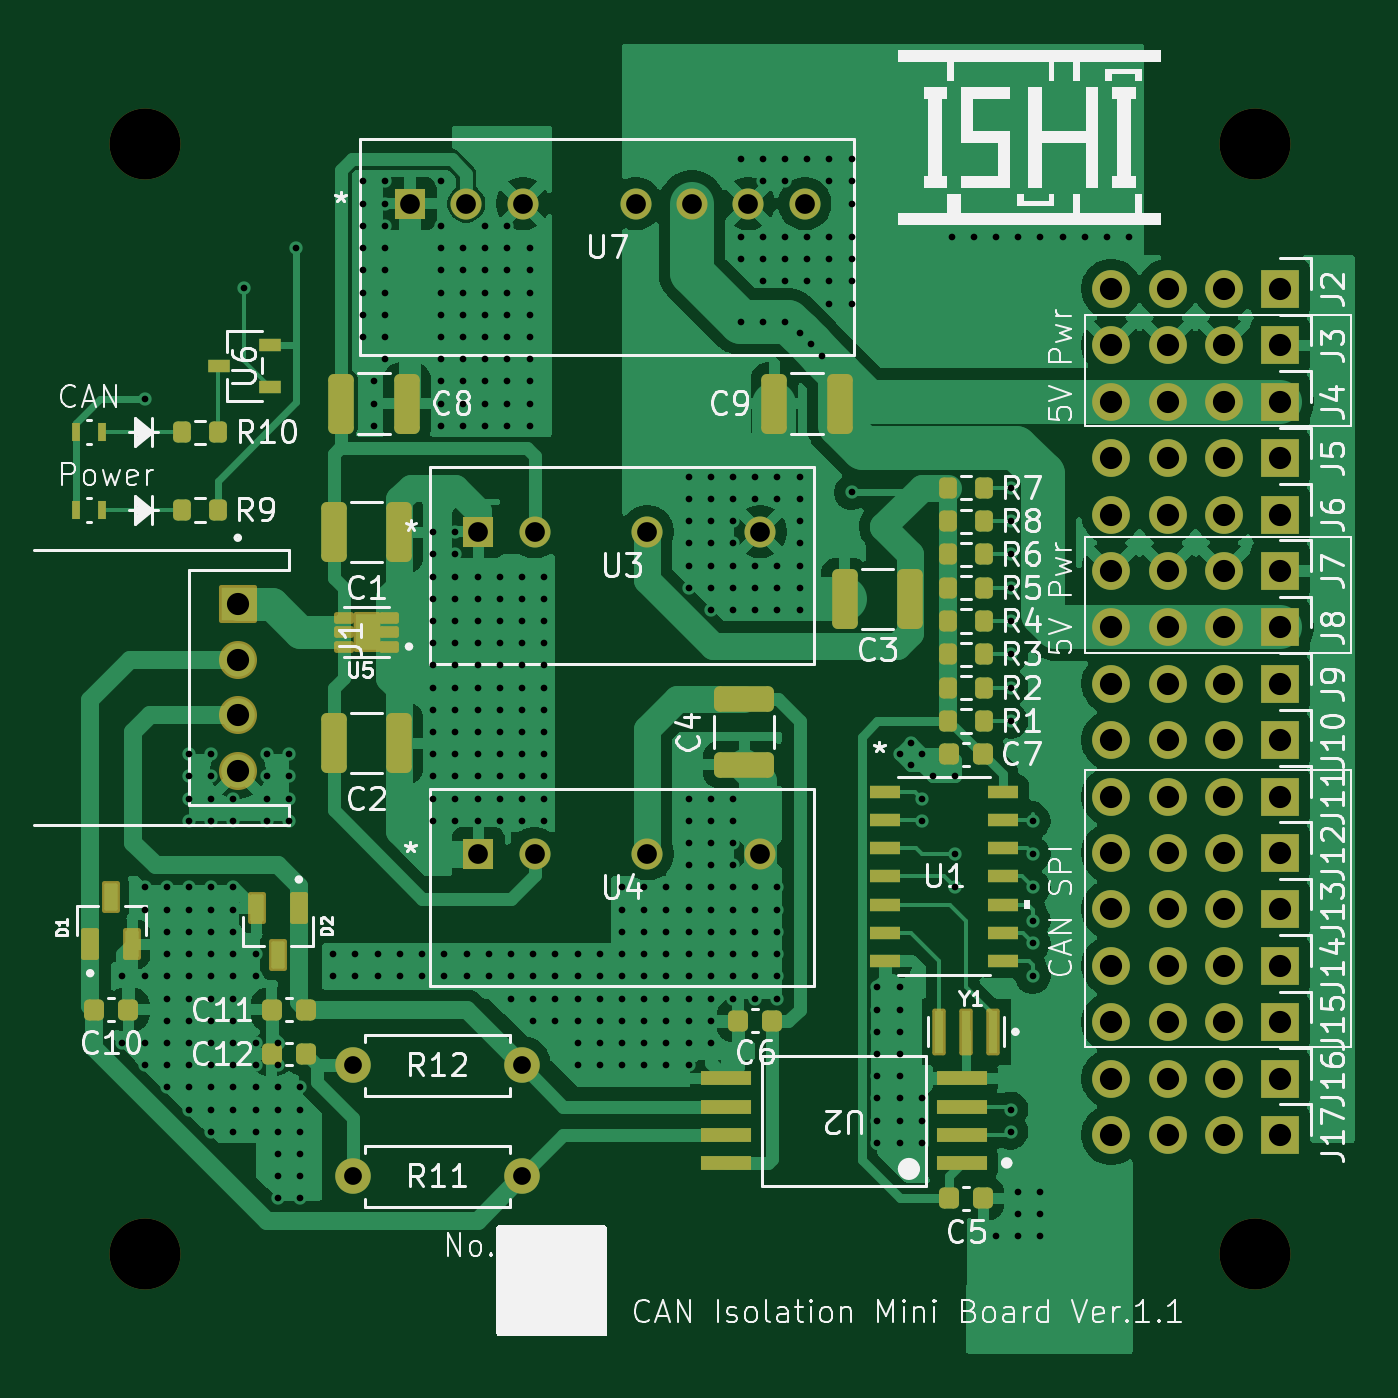
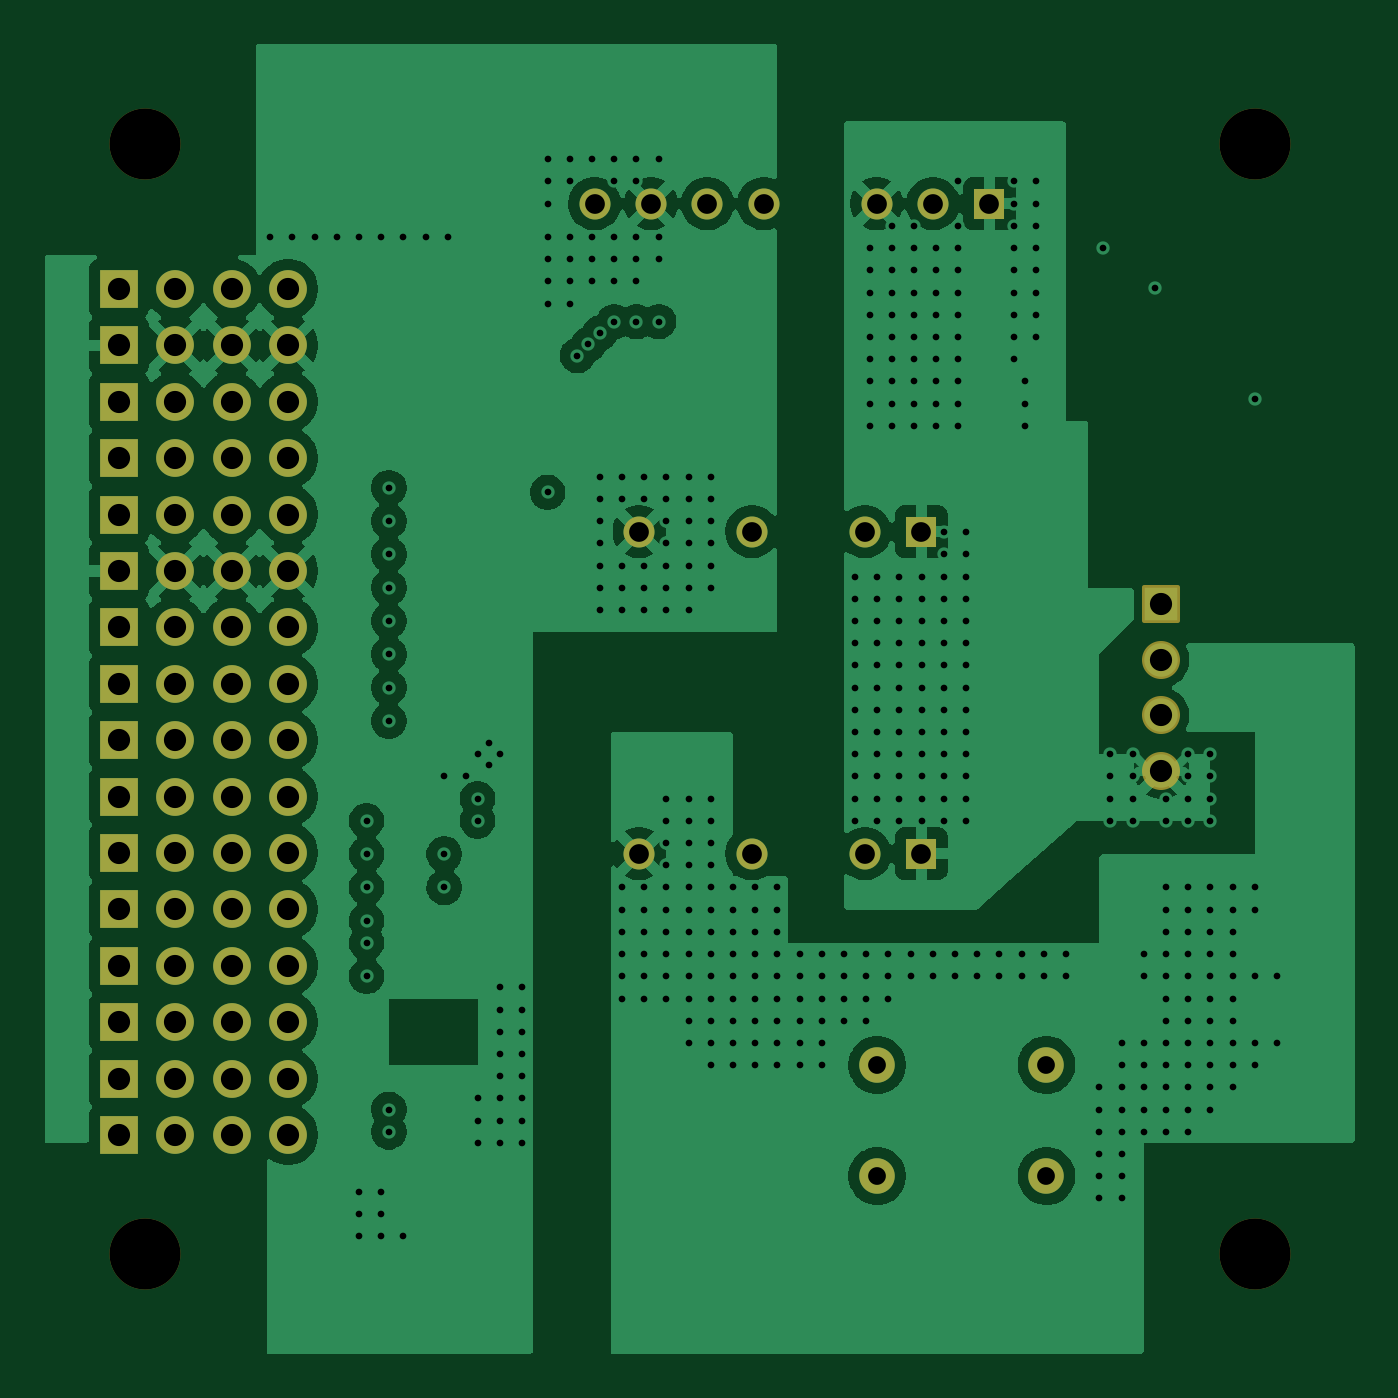
Circuit board: 9 layer files. Board 59.0 x 59.0 mm.
- drill: CAN_Isolation_mini.drl (9964 bytes)
- bottom_copper: CAN_Isolation_mini.gbl (121446 bytes)
- bottom_silk: CAN_Isolation_mini.gbo (465 bytes)
- paste: CAN_Isolation_mini.gbp (464 bytes)
- bottom_mask: CAN_Isolation_mini.gbs (4312 bytes)
- top_copper: CAN_Isolation_mini.gtl (130154 bytes)
- top_silk: CAN_Isolation_mini.gto (100153 bytes)
- paste: CAN_Isolation_mini.gtp (5202 bytes)
- top_mask: CAN_Isolation_mini.gts (8488 bytes)

=== drill: CAN_Isolation_mini.drl (9964 bytes, source omitted) ===
=== bottom_copper: CAN_Isolation_mini.gbl (121446 bytes, source omitted) ===
=== bottom_silk: CAN_Isolation_mini.gbo ===
%TF.GenerationSoftware,KiCad,Pcbnew,9.0.4*%
%TF.CreationDate,2025-11-06T05:11:40+09:00*%
%TF.ProjectId,CAN_Isolation_mini,43414e5f-4973-46f6-9c61-74696f6e5f6d,Ver.1.1*%
%TF.SameCoordinates,Original*%
%TF.FileFunction,Legend,Bot*%
%TF.FilePolarity,Positive*%
%FSLAX46Y46*%
G04 Gerber Fmt 4.6, Leading zero omitted, Abs format (unit mm)*
G04 Created by KiCad (PCBNEW 9.0.4) date 2025-11-06 05:11:40*
%MOMM*%
%LPD*%
G01*
G04 APERTURE LIST*
G04 APERTURE END LIST*
M02*

=== paste: CAN_Isolation_mini.gbp ===
%TF.GenerationSoftware,KiCad,Pcbnew,9.0.4*%
%TF.CreationDate,2025-11-06T05:11:40+09:00*%
%TF.ProjectId,CAN_Isolation_mini,43414e5f-4973-46f6-9c61-74696f6e5f6d,Ver.1.1*%
%TF.SameCoordinates,Original*%
%TF.FileFunction,Paste,Bot*%
%TF.FilePolarity,Positive*%
%FSLAX46Y46*%
G04 Gerber Fmt 4.6, Leading zero omitted, Abs format (unit mm)*
G04 Created by KiCad (PCBNEW 9.0.4) date 2025-11-06 05:11:40*
%MOMM*%
%LPD*%
G01*
G04 APERTURE LIST*
G04 APERTURE END LIST*
M02*

=== bottom_mask: CAN_Isolation_mini.gbs ===
%TF.GenerationSoftware,KiCad,Pcbnew,9.0.4*%
%TF.CreationDate,2025-11-06T05:11:40+09:00*%
%TF.ProjectId,CAN_Isolation_mini,43414e5f-4973-46f6-9c61-74696f6e5f6d,Ver.1.1*%
%TF.SameCoordinates,Original*%
%TF.FileFunction,Soldermask,Bot*%
%TF.FilePolarity,Negative*%
%FSLAX46Y46*%
G04 Gerber Fmt 4.6, Leading zero omitted, Abs format (unit mm)*
G04 Created by KiCad (PCBNEW 9.0.4) date 2025-11-06 05:11:40*
%MOMM*%
%LPD*%
G01*
G04 APERTURE LIST*
G04 Aperture macros list*
%AMRoundRect*
0 Rectangle with rounded corners*
0 $1 Rounding radius*
0 $2 $3 $4 $5 $6 $7 $8 $9 X,Y pos of 4 corners*
0 Add a 4 corners polygon primitive as box body*
4,1,4,$2,$3,$4,$5,$6,$7,$8,$9,$2,$3,0*
0 Add four circle primitives for the rounded corners*
1,1,$1+$1,$2,$3*
1,1,$1+$1,$4,$5*
1,1,$1+$1,$6,$7*
1,1,$1+$1,$8,$9*
0 Add four rect primitives between the rounded corners*
20,1,$1+$1,$2,$3,$4,$5,0*
20,1,$1+$1,$4,$5,$6,$7,0*
20,1,$1+$1,$6,$7,$8,$9,0*
20,1,$1+$1,$8,$9,$2,$3,0*%
G04 Aperture macros list end*
%ADD10C,3.200000*%
%ADD11R,1.700000X1.700000*%
%ADD12C,1.700000*%
%ADD13RoundRect,0.102000X-0.754000X0.754000X-0.754000X-0.754000X0.754000X-0.754000X0.754000X0.754000X0*%
%ADD14C,1.712000*%
%ADD15C,1.600000*%
%ADD16R,1.397000X1.397000*%
%ADD17C,1.397000*%
G04 APERTURE END LIST*
D10*
%TO.C,REF\u002A\u002A*%
X143657095Y-72794905D03*
%TD*%
D11*
%TO.C,J6*%
X144810000Y-89500000D03*
D12*
X142270000Y-89500000D03*
X139730000Y-89500000D03*
X137190000Y-89500000D03*
%TD*%
D10*
%TO.C,REF\u002A\u002A*%
X93657095Y-122794905D03*
%TD*%
D11*
%TO.C,J3*%
X144810000Y-81880000D03*
D12*
X142270000Y-81880000D03*
X139730000Y-81880000D03*
X137190000Y-81880000D03*
%TD*%
D13*
%TO.C,J1*%
X97857095Y-93544905D03*
D14*
X97857095Y-96044905D03*
X97857095Y-98544905D03*
X97857095Y-101044905D03*
%TD*%
D11*
%TO.C,J8*%
X144810000Y-94580000D03*
D12*
X142270000Y-94580000D03*
X139730000Y-94580000D03*
X137190000Y-94580000D03*
%TD*%
D11*
%TO.C,J11*%
X144810000Y-102200000D03*
D12*
X142270000Y-102200000D03*
X139730000Y-102200000D03*
X137190000Y-102200000D03*
%TD*%
D11*
%TO.C,J17*%
X144810000Y-117440000D03*
D12*
X142270000Y-117440000D03*
X139730000Y-117440000D03*
X137190000Y-117440000D03*
%TD*%
D11*
%TO.C,J15*%
X144810000Y-112360000D03*
D12*
X142270000Y-112360000D03*
X139730000Y-112360000D03*
X137190000Y-112360000D03*
%TD*%
D11*
%TO.C,J13*%
X144810000Y-107280000D03*
D12*
X142270000Y-107280000D03*
X139730000Y-107280000D03*
X137190000Y-107280000D03*
%TD*%
D15*
%TO.C,R12*%
X103037095Y-114294905D03*
X110657095Y-114294905D03*
%TD*%
D11*
%TO.C,J16*%
X144810000Y-114900000D03*
D12*
X142270000Y-114900000D03*
X139730000Y-114900000D03*
X137190000Y-114900000D03*
%TD*%
D11*
%TO.C,J7*%
X144810000Y-92040000D03*
D12*
X142270000Y-92040000D03*
X139730000Y-92040000D03*
X137190000Y-92040000D03*
%TD*%
D11*
%TO.C,J10*%
X144810000Y-99660000D03*
D12*
X142270000Y-99660000D03*
X139730000Y-99660000D03*
X137190000Y-99660000D03*
%TD*%
D10*
%TO.C,REF\u002A\u002A*%
X143657095Y-122794905D03*
%TD*%
D16*
%TO.C,U3*%
X108680095Y-90270905D03*
D17*
X111220095Y-90270905D03*
X116300095Y-90270905D03*
X121380095Y-90270905D03*
%TD*%
D16*
%TO.C,U4*%
X108680095Y-104770905D03*
D17*
X111220095Y-104770905D03*
X116300095Y-104770905D03*
X121380095Y-104770905D03*
%TD*%
D11*
%TO.C,J9*%
X144810000Y-97120000D03*
D12*
X142270000Y-97120000D03*
X139730000Y-97120000D03*
X137190000Y-97120000D03*
%TD*%
D16*
%TO.C,U7*%
X105610000Y-75500000D03*
D17*
X108150000Y-75500000D03*
X110690000Y-75500000D03*
X115770000Y-75500000D03*
X118310000Y-75500000D03*
X120850000Y-75500000D03*
X123390000Y-75500000D03*
%TD*%
D15*
%TO.C,R11*%
X110657095Y-119294905D03*
X103037095Y-119294905D03*
%TD*%
D10*
%TO.C,REF\u002A\u002A*%
X93657095Y-72794905D03*
%TD*%
D11*
%TO.C,J2*%
X144810000Y-79340000D03*
D12*
X142270000Y-79340000D03*
X139730000Y-79340000D03*
X137190000Y-79340000D03*
%TD*%
D11*
%TO.C,J5*%
X144810000Y-86960000D03*
D12*
X142270000Y-86960000D03*
X139730000Y-86960000D03*
X137190000Y-86960000D03*
%TD*%
D11*
%TO.C,J14*%
X144810000Y-109820000D03*
D12*
X142270000Y-109820000D03*
X139730000Y-109820000D03*
X137190000Y-109820000D03*
%TD*%
D11*
%TO.C,J4*%
X144810000Y-84420000D03*
D12*
X142270000Y-84420000D03*
X139730000Y-84420000D03*
X137190000Y-84420000D03*
%TD*%
D11*
%TO.C,J12*%
X144810000Y-104740000D03*
D12*
X142270000Y-104740000D03*
X139730000Y-104740000D03*
X137190000Y-104740000D03*
%TD*%
M02*

=== top_copper: CAN_Isolation_mini.gtl (130154 bytes, source omitted) ===
=== top_silk: CAN_Isolation_mini.gto (100153 bytes, source omitted) ===
=== paste: CAN_Isolation_mini.gtp ===
%TF.GenerationSoftware,KiCad,Pcbnew,9.0.4*%
%TF.CreationDate,2025-11-06T05:11:40+09:00*%
%TF.ProjectId,CAN_Isolation_mini,43414e5f-4973-46f6-9c61-74696f6e5f6d,Ver.1.1*%
%TF.SameCoordinates,Original*%
%TF.FileFunction,Paste,Top*%
%TF.FilePolarity,Positive*%
%FSLAX46Y46*%
G04 Gerber Fmt 4.6, Leading zero omitted, Abs format (unit mm)*
G04 Created by KiCad (PCBNEW 9.0.4) date 2025-11-06 05:11:40*
%MOMM*%
%LPD*%
G01*
G04 APERTURE LIST*
G04 Aperture macros list*
%AMRoundRect*
0 Rectangle with rounded corners*
0 $1 Rounding radius*
0 $2 $3 $4 $5 $6 $7 $8 $9 X,Y pos of 4 corners*
0 Add a 4 corners polygon primitive as box body*
4,1,4,$2,$3,$4,$5,$6,$7,$8,$9,$2,$3,0*
0 Add four circle primitives for the rounded corners*
1,1,$1+$1,$2,$3*
1,1,$1+$1,$4,$5*
1,1,$1+$1,$6,$7*
1,1,$1+$1,$8,$9*
0 Add four rect primitives between the rounded corners*
20,1,$1+$1,$2,$3,$4,$5,0*
20,1,$1+$1,$4,$5,$6,$7,0*
20,1,$1+$1,$6,$7,$8,$9,0*
20,1,$1+$1,$8,$9,$2,$3,0*%
G04 Aperture macros list end*
%ADD10C,0.010000*%
%ADD11RoundRect,0.225000X-0.225000X-0.250000X0.225000X-0.250000X0.225000X0.250000X-0.225000X0.250000X0*%
%ADD12RoundRect,0.200000X-0.200000X-0.275000X0.200000X-0.275000X0.200000X0.275000X-0.200000X0.275000X0*%
%ADD13R,2.253927X0.622132*%
%ADD14R,0.690000X0.320000*%
%ADD15RoundRect,0.250000X-0.325000X-1.100000X0.325000X-1.100000X0.325000X1.100000X-0.325000X1.100000X0*%
%ADD16R,1.016000X0.558800*%
%ADD17RoundRect,0.075000X0.225000X-0.540000X0.225000X0.540000X-0.225000X0.540000X-0.225000X-0.540000X0*%
%ADD18R,0.393700X0.812800*%
%ADD19R,1.397000X0.558800*%
%ADD20RoundRect,0.225000X0.225000X0.250000X-0.225000X0.250000X-0.225000X-0.250000X0.225000X-0.250000X0*%
%ADD21RoundRect,0.250000X0.325000X1.100000X-0.325000X1.100000X-0.325000X-1.100000X0.325000X-1.100000X0*%
%ADD22R,0.400000X1.900000*%
%ADD23RoundRect,0.250000X-1.100000X0.325000X-1.100000X-0.325000X1.100000X-0.325000X1.100000X0.325000X0*%
%ADD24RoundRect,0.075000X-0.225000X0.540000X-0.225000X-0.540000X0.225000X-0.540000X0.225000X0.540000X0*%
G04 APERTURE END LIST*
D10*
%TO.C,U5*%
X103973095Y-95300905D02*
X103341095Y-95300905D01*
X103341095Y-94288905D01*
X103973095Y-94288905D01*
X103973095Y-95300905D01*
G36*
X103973095Y-95300905D02*
G01*
X103341095Y-95300905D01*
X103341095Y-94288905D01*
X103973095Y-94288905D01*
X103973095Y-95300905D01*
G37*
%TD*%
D11*
%TO.C,C7*%
X129882095Y-100294905D03*
X131432095Y-100294905D03*
%TD*%
D12*
%TO.C,R9*%
X95332095Y-89294905D03*
X96982095Y-89294905D03*
%TD*%
D13*
%TO.C,U2*%
X130457618Y-118699905D03*
X130457618Y-117429905D03*
X130457618Y-116159905D03*
X130457618Y-114889905D03*
X119856572Y-114889905D03*
X119856572Y-116159905D03*
X119856572Y-117429905D03*
X119856572Y-118699905D03*
%TD*%
D11*
%TO.C,C10*%
X91382095Y-111794905D03*
X92932095Y-111794905D03*
%TD*%
D14*
%TO.C,U5*%
X104677095Y-95444905D03*
X104677095Y-94794905D03*
X104677095Y-94144905D03*
X102637095Y-94144905D03*
X102637095Y-94794905D03*
X102637095Y-95444905D03*
%TD*%
D15*
%TO.C,C2*%
X102182095Y-99794905D03*
X105132095Y-99794905D03*
%TD*%
D11*
%TO.C,C5*%
X129882095Y-120294905D03*
X131432095Y-120294905D03*
%TD*%
D16*
%TO.C,U6*%
X99300095Y-83744906D03*
X99300095Y-81844904D03*
X97014095Y-82794905D03*
%TD*%
D11*
%TO.C,C11*%
X99382095Y-111794905D03*
X100932095Y-111794905D03*
%TD*%
D17*
%TO.C,D1*%
X91207095Y-108854905D03*
X93107095Y-108854905D03*
X92157095Y-106734905D03*
%TD*%
D18*
%TO.C,LED2*%
X91760345Y-85794905D03*
X90553845Y-85794905D03*
%TD*%
D15*
%TO.C,C8*%
X102525000Y-84500000D03*
X105475000Y-84500000D03*
%TD*%
D12*
%TO.C,R5*%
X129832095Y-92794905D03*
X131482095Y-92794905D03*
%TD*%
%TO.C,R3*%
X129832095Y-95794905D03*
X131482095Y-95794905D03*
%TD*%
D19*
%TO.C,U1*%
X127002795Y-101984905D03*
X127002795Y-103254905D03*
X127002795Y-104524905D03*
X127002795Y-105794905D03*
X127002795Y-107064905D03*
X127002795Y-108334905D03*
X127002795Y-109604905D03*
X132311395Y-109604905D03*
X132311395Y-108334905D03*
X132311395Y-107064905D03*
X132311395Y-105794905D03*
X132311395Y-104524905D03*
X132311395Y-103254905D03*
X132311395Y-101984905D03*
%TD*%
D18*
%TO.C,LED1*%
X91760345Y-89294905D03*
X90553845Y-89294905D03*
%TD*%
D12*
%TO.C,R2*%
X129832095Y-97294905D03*
X131482095Y-97294905D03*
%TD*%
D15*
%TO.C,C1*%
X102182095Y-90294905D03*
X105132095Y-90294905D03*
%TD*%
D20*
%TO.C,C6*%
X121932095Y-112294905D03*
X120382095Y-112294905D03*
%TD*%
%TO.C,C12*%
X100932095Y-113794905D03*
X99382095Y-113794905D03*
%TD*%
D21*
%TO.C,C3*%
X128132095Y-93294905D03*
X125182095Y-93294905D03*
%TD*%
D22*
%TO.C,Y1*%
X131857095Y-112794905D03*
X130657095Y-112794905D03*
X129457095Y-112794905D03*
%TD*%
D23*
%TO.C,C4*%
X120657095Y-97819905D03*
X120657095Y-100769905D03*
%TD*%
D21*
%TO.C,C9*%
X124975000Y-84500000D03*
X122025000Y-84500000D03*
%TD*%
D24*
%TO.C,D2*%
X100607095Y-107234905D03*
X98707095Y-107234905D03*
X99657095Y-109354905D03*
%TD*%
D12*
%TO.C,R10*%
X95332095Y-85794905D03*
X96982095Y-85794905D03*
%TD*%
%TO.C,R6*%
X129832095Y-91294905D03*
X131482095Y-91294905D03*
%TD*%
%TO.C,R1*%
X129832095Y-98794905D03*
X131482095Y-98794905D03*
%TD*%
%TO.C,R7*%
X129832095Y-88294905D03*
X131482095Y-88294905D03*
%TD*%
%TO.C,R8*%
X129832095Y-89794905D03*
X131482095Y-89794905D03*
%TD*%
%TO.C,R4*%
X129832095Y-94294905D03*
X131482095Y-94294905D03*
%TD*%
M02*

=== top_mask: CAN_Isolation_mini.gts (8488 bytes, source omitted) ===
